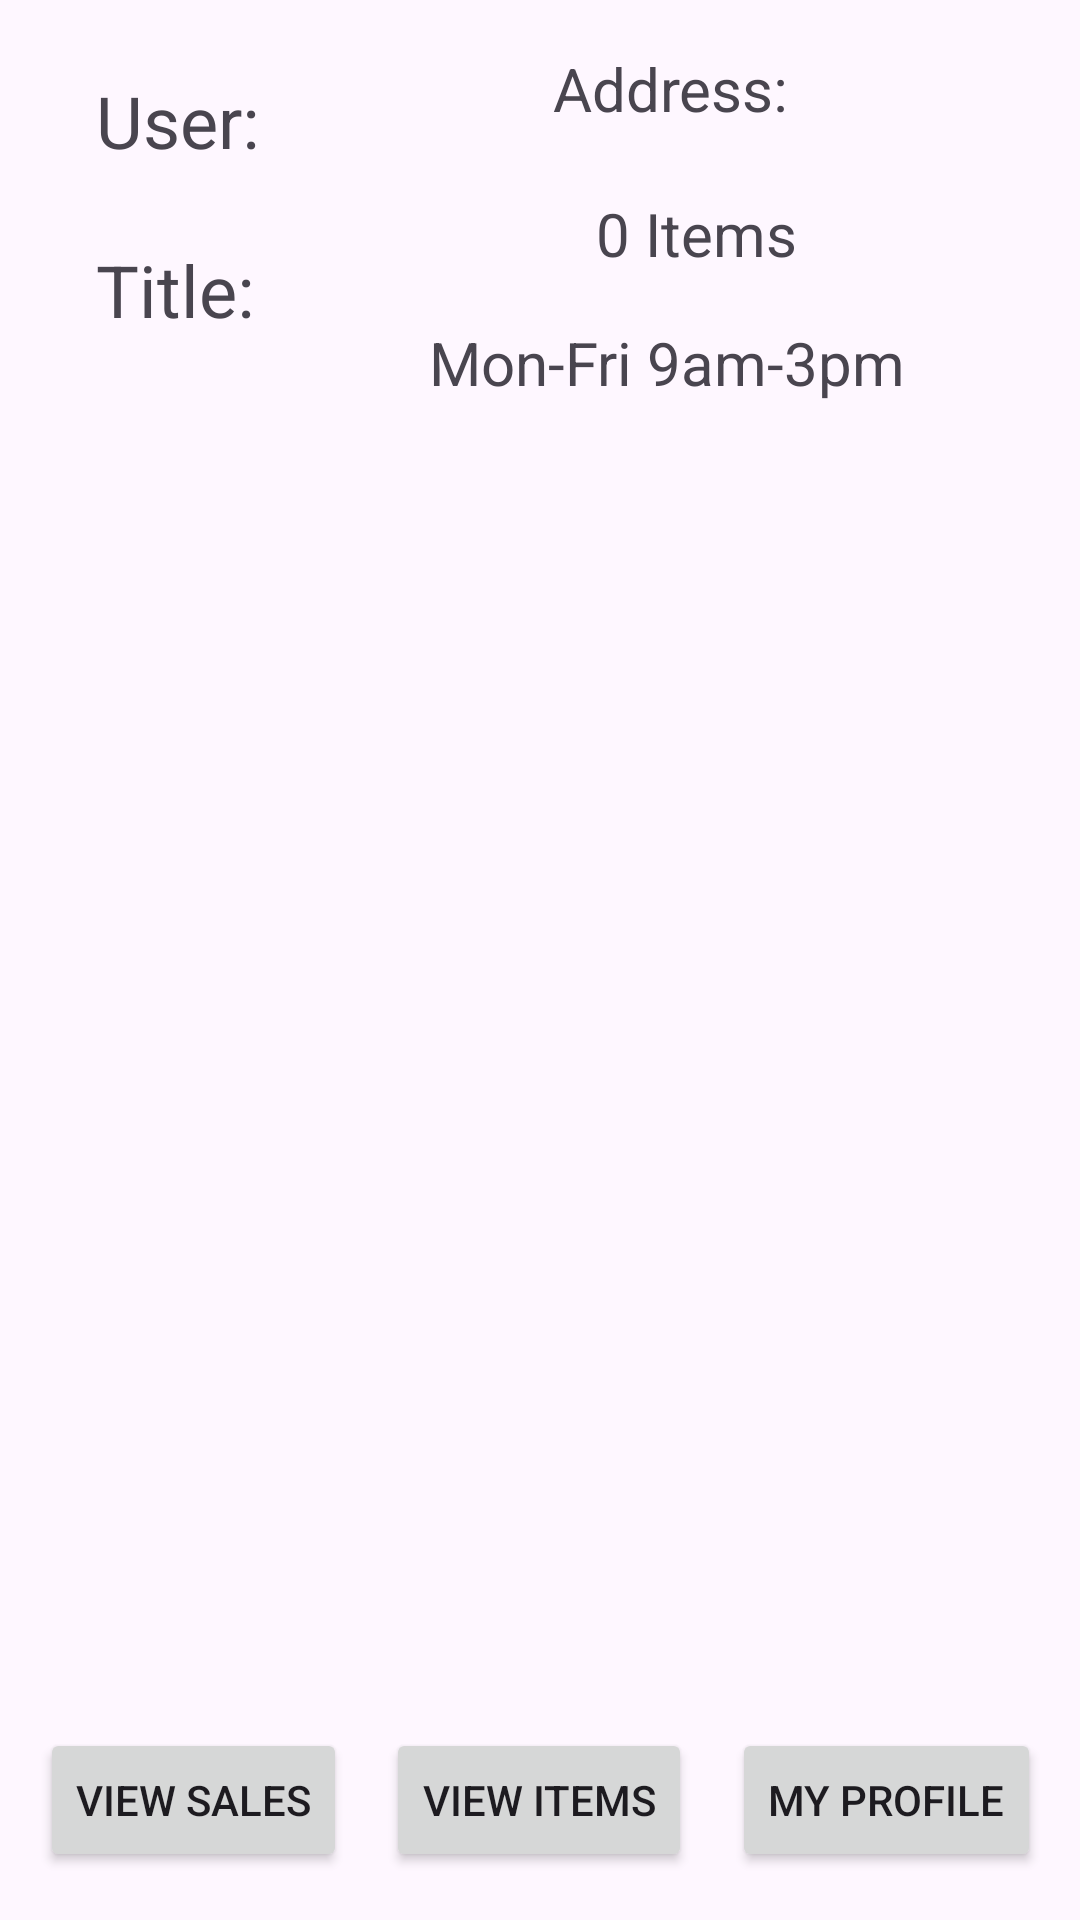

Here is an Android app screen rendered from its layout file. Give the layout XML and the strings, colors and styles it references.
<!-- AndroidManifest.xml: application theme Theme.TreasureFinder -->
<!-- res/layout/activity_items.xml -->
<?xml version="1.0" encoding="utf-8"?>
<androidx.constraintlayout.widget.ConstraintLayout xmlns:android="http://schemas.android.com/apk/res/android"
    xmlns:app="http://schemas.android.com/apk/res-auto"
    xmlns:tools="http://schemas.android.com/tools"
    android:layout_width="match_parent"
    android:layout_height="match_parent"
    tools:context=".ItemsActivity">

    <Button
        android:id="@+id/btnItemsActivity4"
        android:layout_width="wrap_content"
        android:layout_height="wrap_content"
        android:layout_marginBottom="16dp"
        android:text="View Items"
        app:layout_constraintBottom_toBottomOf="parent"
        app:layout_constraintEnd_toStartOf="@+id/btnProfileActivity3"
        app:layout_constraintHorizontal_bias="0.5"
        app:layout_constraintStart_toEndOf="@+id/btnSalesActivity3" />

    <Button
        android:id="@+id/btnProfileActivity3"
        android:layout_width="wrap_content"
        android:layout_height="wrap_content"
        android:layout_marginBottom="16dp"
        android:text="My Profile"
        app:layout_constraintBottom_toBottomOf="parent"
        app:layout_constraintEnd_toEndOf="parent"
        app:layout_constraintHorizontal_bias="0.5"
        app:layout_constraintStart_toEndOf="@+id/btnItemsActivity4" />

    <Button
        android:id="@+id/btnSalesActivity3"
        android:layout_width="wrap_content"
        android:layout_height="wrap_content"
        android:layout_marginBottom="16dp"
        android:text="View Sales"
        app:layout_constraintBottom_toBottomOf="parent"
        app:layout_constraintEnd_toStartOf="@+id/btnItemsActivity4"
        app:layout_constraintHorizontal_bias="0.5"
        app:layout_constraintHorizontal_chainStyle="spread"
        app:layout_constraintStart_toStartOf="parent" />

    <ListView
        android:id="@+id/lstItems"
        android:layout_width="390dp"
        android:layout_height="480dp"
        android:layout_marginStart="8dp"
        android:layout_marginTop="16dp"
        android:layout_marginEnd="8dp"
        app:layout_constraintEnd_toEndOf="parent"
        app:layout_constraintHorizontal_bias="0.0"
        app:layout_constraintStart_toStartOf="parent"
        app:layout_constraintTop_toBottomOf="@+id/txtItemsHours" />

    <TextView
        android:id="@+id/txtItemsName"
        android:layout_width="wrap_content"
        android:layout_height="wrap_content"
        android:layout_marginStart="32dp"
        android:layout_marginTop="24dp"
        android:text="User: "
        android:textSize="24sp"
        app:layout_constraintStart_toStartOf="parent"
        app:layout_constraintTop_toTopOf="parent" />

    <TextView
        android:id="@+id/txtItemsAddress"
        android:layout_width="wrap_content"
        android:layout_height="wrap_content"
        android:layout_marginTop="16dp"
        android:text="Address: "
        android:textSize="20sp"
        app:layout_constraintEnd_toEndOf="parent"
        app:layout_constraintStart_toEndOf="@+id/txtItemsName"
        app:layout_constraintTop_toTopOf="parent" />

    <TextView
        android:id="@+id/txtIitemsNum"
        android:layout_width="wrap_content"
        android:layout_height="wrap_content"
        android:text="0 Items"
        android:textSize="20sp"
        app:layout_constraintBottom_toBottomOf="@+id/txtItemsTitle"
        app:layout_constraintEnd_toEndOf="parent"
        app:layout_constraintHorizontal_bias="0.547"
        app:layout_constraintStart_toEndOf="@+id/txtItemsTitle"
        app:layout_constraintTop_toBottomOf="@+id/txtItemsAddress" />

    <TextView
        android:id="@+id/txtItemsHours"
        android:layout_width="wrap_content"
        android:layout_height="wrap_content"
        android:layout_marginTop="16dp"
        android:text="Mon-Fri 9am-3pm"
        android:textSize="20sp"
        app:layout_constraintEnd_toEndOf="parent"
        app:layout_constraintStart_toEndOf="@+id/txtItemsTitle"
        app:layout_constraintTop_toBottomOf="@+id/txtIitemsNum" />

    <TextView
        android:id="@+id/txtItemsTitle"
        android:layout_width="wrap_content"
        android:layout_height="wrap_content"
        android:layout_marginStart="32dp"
        android:layout_marginTop="24dp"
        android:text="Title:"
        android:textSize="24sp"
        app:layout_constraintStart_toStartOf="parent"
        app:layout_constraintTop_toBottomOf="@+id/txtItemsName" />
</androidx.constraintlayout.widget.ConstraintLayout>
<!-- resources referenced by this layout -->
<resources>
  <style name="Theme.TreasureFinder" parent="Base.Theme.TreasureFinder" />
  <style name="Base.Theme.TreasureFinder" parent="Theme.Material3.DayNight.NoActionBar">
          
          
      </style>
</resources>
